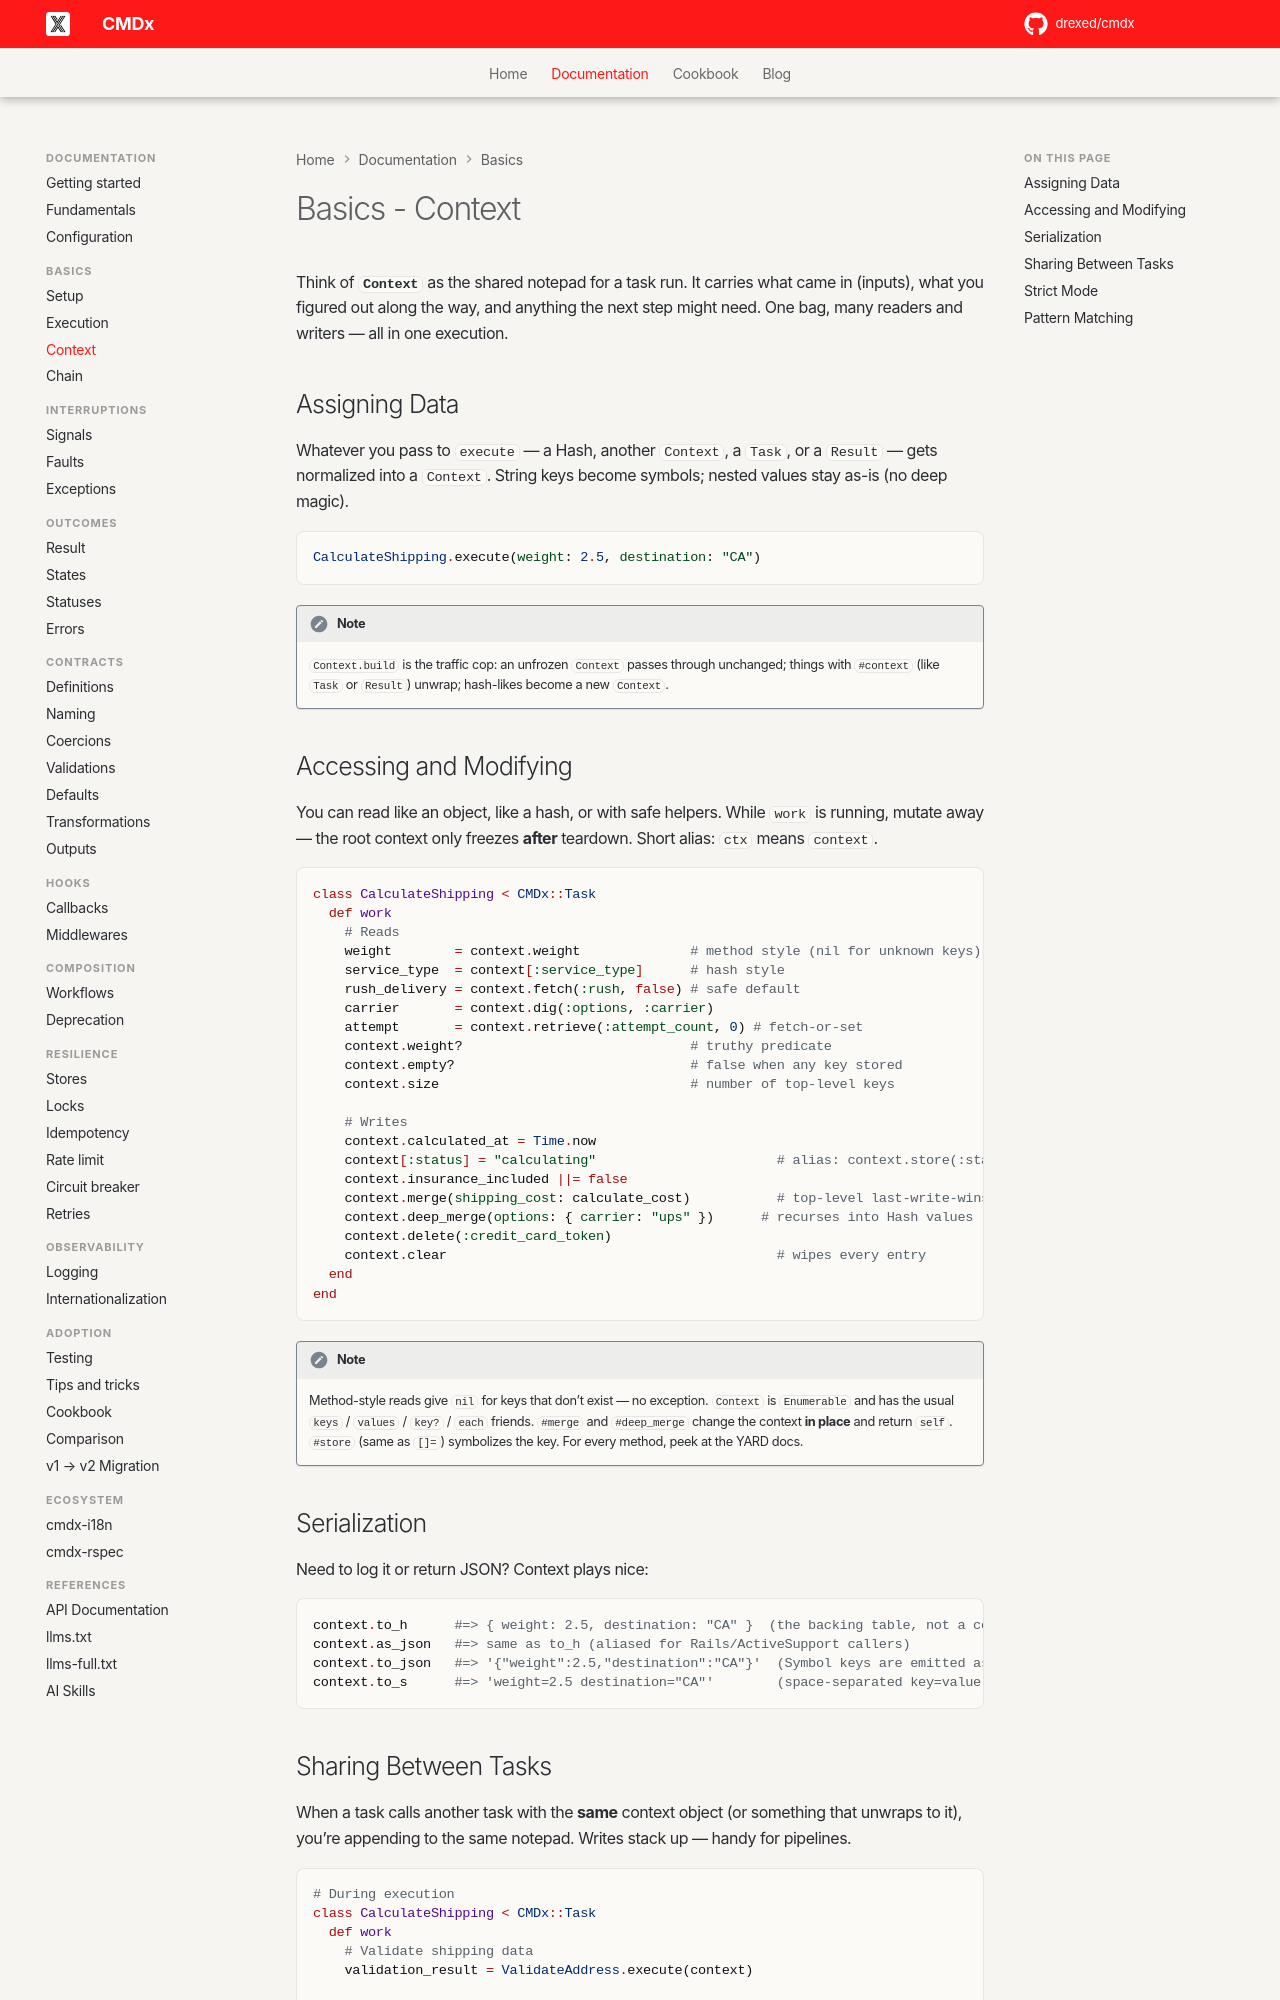

repository: drexed/cmdx · page: basics/context/index.html · generator: mkdocs

# Basics - Context

Think of **`Context`** as the shared notepad for a task run. It carries what came in (inputs), what you figured out along the way, and anything the next step might need. One bag, many readers and writers — all in one execution.

## Assigning Data

Whatever you pass to `execute` — a Hash, another `Context`, a `Task`, or a `Result` — gets normalized into a `Context`. String keys become symbols; nested values stay as-is (no deep magic).

```ruby
CalculateShipping.execute(weight: 2.5, destination: "CA")
```

!!! note

    `Context.build` is the traffic cop: an unfrozen `Context` passes through unchanged; things with `#context` (like `Task` or `Result`) unwrap; hash-likes become a new `Context`.

## Accessing and Modifying

You can read like an object, like a hash, or with safe helpers. While `work` is running, mutate away — the root context only freezes **after** teardown. Short alias: `ctx` means `context`.

```ruby
class CalculateShipping < CMDx::Task
  def work
    # Reads
    weight        = context.weight              # method style (nil for unknown keys)
    service_type  = context[:service_type]      # hash style
    rush_delivery = context.fetch(:rush, false) # safe default
    carrier       = context.dig(:options, :carrier)
    attempt       = context.retrieve(:attempt_count, 0) # fetch-or-set
    context.weight?                             # truthy predicate
    context.empty?                              # false when any key stored
    context.size                                # number of top-level keys

    # Writes
    context.calculated_at = Time.now
    context[:status] = "calculating"                       # alias: context.store(:status, "...")
    context.insurance_included ||= false
    context.merge(shipping_cost: calculate_cost)           # top-level last-write-wins (mutates in place)
    context.deep_merge(options: { carrier: "ups" })      # recurses into Hash values
    context.delete(:credit_card_token)
    context.clear                                          # wipes every entry
  end
end
```

!!! note

    Method-style reads give `nil` for keys that don’t exist — no exception. `Context` is `Enumerable` and has the usual `keys` / `values` / `key?` / `each` friends. `#merge` and `#deep_merge` change the context **in place** and return `self`. `#store` (same as `[]=`) symbolizes the key. For every method, peek at the YARD docs.

## Serialization

Need to log it or return JSON? Context plays nice:

```ruby
context.to_h      #=> { weight: 2.5, destination: "CA" }  (the backing table, not a copy)
context.as_json   #=> same as to_h (aliased for Rails/ActiveSupport callers)
context.to_json   #=> '{"weight":2.5,"destination":"CA"}'  (Symbol keys are emitted as strings)
context.to_s      #=> 'weight=2.5 destination="CA"'        (space-separated key=value.inspect)
```
